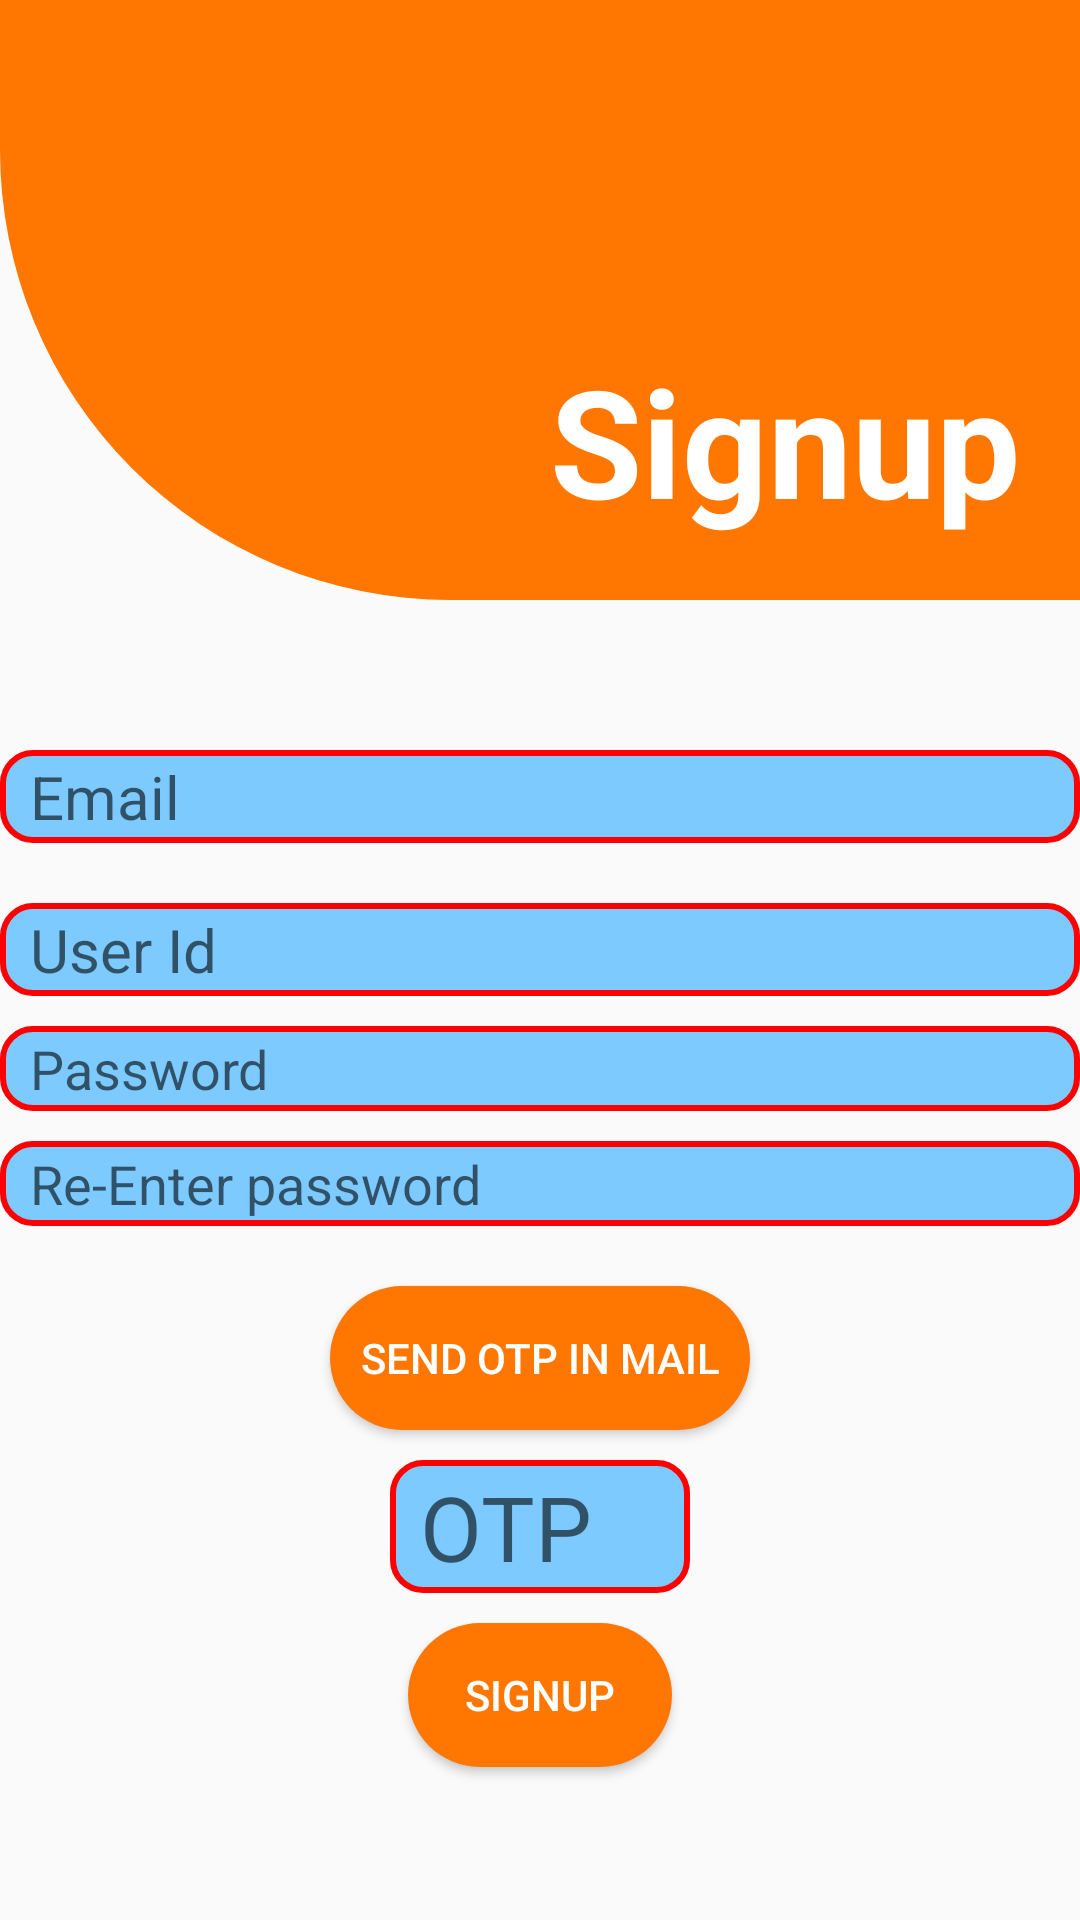

This screen was rendered from an Android layout file. Write that file and the resources it references.
<!-- AndroidManifest.xml: application theme AppTheme -->
<!-- res/layout/activity_signuppage.xml -->
<?xml version="1.0" encoding="utf-8"?>
<RelativeLayout xmlns:android="http://schemas.android.com/apk/res/android"
    xmlns:app="http://schemas.android.com/apk/res-auto"
    xmlns:tools="http://schemas.android.com/tools"
    android:layout_width="match_parent"
    android:layout_height="match_parent"
    tools:context=".signuppage">
    <RelativeLayout
        android:layout_width="match_parent"
        android:layout_height="200dp"
        android:background="@drawable/barfor"
        android:id="@+id/signupbar">
        <TextView
            android:layout_width="wrap_content"
            android:layout_height="wrap_content"
            android:text="Signup"
            android:layout_alignParentRight="true"
            android:layout_alignParentBottom="true"
            android:textColor="@color/white"
            android:textSize="50dp"
            android:textStyle="bold"
            android:layout_marginBottom="20dp"
            android:layout_marginRight="20dp"
            />
    </RelativeLayout>
    <EditText
        android:layout_width="match_parent"
        android:layout_height="wrap_content"
        android:id="@+id/emailfor"
        android:layout_below="@+id/signupbar"
        android:layout_marginTop="50dp"
        android:paddingTop="2dp"
        android:paddingBottom="2dp"
        android:textSize="20dp"
        android:background="@drawable/comon_text"
        android:hint="Email"
        android:paddingLeft="10dp"
        />
    <EditText
        android:layout_width="match_parent"
        android:layout_height="wrap_content"
        android:id="@+id/anduseridfor"
        android:layout_below="@+id/emailfor"
        android:background="@drawable/comon_text"
        android:textSize="20dp"
        android:paddingLeft="10dp"
        android:hint="User Id"
        android:paddingTop="2dp"
        android:paddingBottom="2dp"
        android:layout_marginTop="20dp"
        />
    <EditText
        android:layout_width="match_parent"
        android:layout_height="wrap_content"
        android:layout_below="@+id/anduseridfor"
        android:hint="Password"
        android:id="@+id/passwordfor"
        android:inputType="textPassword"
        android:paddingLeft="10dp"
        android:paddingTop="2dp"
        android:paddingBottom="2dp"
        android:background="@drawable/comon_text"
        android:layout_marginTop="10dp"
        />
    <EditText
        android:layout_width="match_parent"
        android:layout_height="wrap_content"
        android:hint="Re-Enter password"
        android:layout_below="@+id/passwordfor"
        android:id="@+id/repasswordfor"
        android:inputType="textPassword"
        android:background="@drawable/comon_text"
        android:paddingLeft="10dp"
        android:layout_marginTop="10dp"
        android:paddingTop="2dp"
        android:paddingBottom="2dp"
        />
    <Button
        android:layout_width="wrap_content"
        android:layout_height="wrap_content"
        android:text="SEND OTP IN MAIL"
        android:layout_centerHorizontal="true"
        android:layout_below="@+id/repasswordfor"
        android:id="@+id/sendotpfor"
        android:background="@drawable/comonbutton"
        android:paddingLeft="10dp"
        android:paddingRight="10dp"
        android:layout_marginTop="20dp"
        android:textColor="@color/white"
        />
    <EditText
        android:layout_width="100dp"
        android:layout_height="wrap_content"
        android:layout_centerHorizontal="true"
        android:layout_below="@+id/sendotpfor"
        android:id="@+id/otpfor"
        android:hint="OTP"
        android:inputType="number"
        android:paddingTop="2dp"
        android:paddingBottom="2dp"
        android:background="@drawable/comon_text"
        android:textSize="30dp"
        android:paddingLeft="10dp"
        android:layout_marginTop="10dp"
        />
    <Button
        android:layout_width="wrap_content"
        android:layout_height="wrap_content"
        android:text="SIGNUP"
        android:layout_centerHorizontal="true"
        android:layout_below="@+id/otpfor"
        android:id="@+id/signupfor"
        android:background="@drawable/comonbutton"
        android:layout_marginTop="10dp"
        android:textColor="@color/white"
        />
</RelativeLayout>
<!-- resources referenced by this layout -->
<resources>
  <color name="white">#FFFFFF</color>
  <!-- drawable barfor (drawable) -->
  <?xml version="1.0" encoding="utf-8"?>
  <shape xmlns:android="http://schemas.android.com/apk/res/android">
      <solid
          android:color="@color/orange"
          />
      <corners
          android:bottomLeftRadius="150dp"
          />
  </shape>
  <!-- drawable comon_text (drawable) -->
  <?xml version="1.0" encoding="utf-8"?>
  <shape xmlns:android="http://schemas.android.com/apk/res/android">
      <corners
          android:bottomLeftRadius="10dp"
          android:topLeftRadius="10dp"
          android:bottomRightRadius="10dp"
          android:topRightRadius="10dp"
          />
      <stroke
          android:color="@color/comontextcolorborder"
          android:width="2dp"
          />
      <solid
          android:color="@color/comontextcolor"
          />
  </shape>
  <!-- drawable comonbutton (drawable) -->
  <?xml version="1.0" encoding="utf-8"?>
  <shape xmlns:android="http://schemas.android.com/apk/res/android">
      <solid
          android:color="@color/orange"
          />
      <corners
          android:topRightRadius="30dp"
          android:bottomRightRadius="30dp"
          android:topLeftRadius="30dp"
          android:bottomLeftRadius="30dp"
          />
  </shape>
  <style name="AppTheme" parent="Theme.AppCompat.Light.DarkActionBar">
          
          <item name="colorPrimary">@color/colorPrimary</item>
          <item name="colorPrimaryDark">@color/colorPrimaryDark</item>
          <item name="colorAccent">@color/colorAccent</item>
      </style>
  <color name="orange">#FF7700</color>
  <color name="comontextcolorborder">#FF0000</color>
  <color name="comontextcolor">#7CCAFF</color>
  <color name="colorPrimary">#008577</color>
  <color name="colorPrimaryDark">#FF7700</color>
  <color name="colorAccent">#D81B60</color>
</resources>
